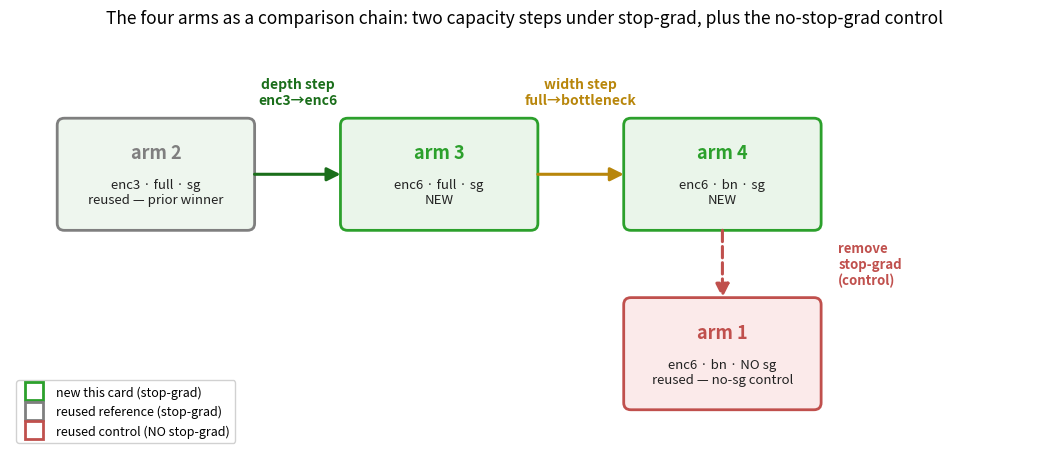

Here is the Python script that generated this plot: (Note: this script raises an exception after producing the figure.)
#!/usr/bin/env python3
"""#341 — design schematic as a COMPARISON CHAIN (not a 2x2 grid: the enc3 x
bottleneck cell is never run and irrelevant, so a grid wastes a cell). From the
#339 stop-grad winner (arm 2), a depth step gives arm 3, then a width step gives
arm 4. Arm 1 is the same enc6 x bottleneck architecture with the stop-grad removed
— the control that isolates stop-grad's role in arm 4's collapse. Env: OUT.
"""
import os
import matplotlib
matplotlib.use("Agg")
import matplotlib.pyplot as plt
from matplotlib.patches import FancyBboxPatch, FancyArrowPatch

OUT = os.environ.get(
    "OUT",
    "/tmp/cf-341/experiments/2026-06-11_stopgrad_capacity/plots/design_grid.png",
)

NEW, REUSE, NOSG = "#2ca02c", "#7f7f7f", "#c0504d"
CW, CH = 1.34, 0.76

fig, ax = plt.subplots(figsize=(10.6, 4.7))


def card(cx, cy, title, sub, fc, ec, dashed=False):
    ax.add_patch(FancyBboxPatch(
        (cx - CW / 2, cy - CH / 2), CW, CH,
        boxstyle="round,pad=0.02,rounding_size=0.05", linewidth=2.0,
        edgecolor=ec, facecolor=fc, linestyle="--" if dashed else "-", zorder=3))
    ax.text(cx, cy + CH * 0.20, title, ha="center", va="center",
            fontsize=13, fontweight="bold", color=ec, zorder=4)
    ax.text(cx, cy - CH * 0.17, sub, ha="center", va="center",
            fontsize=9.5, color="#222", zorder=4)
    return cx, cy


# main chain: arm 2 -> arm 3 -> arm 4 (left to right)
y0 = 1.30
x2, x3, x4 = 0.0, 1.98, 3.96
card(x2, y0, "arm 2", "enc3 · full · sg\nreused — prior winner", "#eef6ee", REUSE)
card(x3, y0, "arm 3", "enc6 · full · sg\nNEW", "#eaf5ea", NEW)
card(x4, y0, "arm 4", "enc6 · bn · sg\nNEW", "#eaf5ea", NEW)
# control hanging below arm 4 (same architecture, stop-grad removed)
y1 = 0.02
card(x4, y1, "arm 1", "enc6 · bn · NO sg\nreused — no-sg control", "#fbeaea", NOSG)


def harrow(xa, xb, y, color):
    ax.add_patch(FancyArrowPatch((xa, y), (xb, y), arrowstyle="-|>",
                 mutation_scale=20, lw=2.2, color=color, zorder=5))


# depth step: arm 2 -> arm 3
harrow(x2 + CW / 2, x3 - CW / 2, y0, "#1a6e1a")
ax.text((x2 + x3) / 2, y0 + CH / 2 + 0.10, "depth step\nenc3→enc6", ha="center",
        va="bottom", fontsize=10, color="#1a6e1a", fontweight="bold")
# width step: arm 3 -> arm 4
harrow(x3 + CW / 2, x4 - CW / 2, y0, "#b8860b")
ax.text((x3 + x4) / 2, y0 + CH / 2 + 0.10, "width step\nfull→bottleneck", ha="center",
        va="bottom", fontsize=10, color="#b8860b", fontweight="bold")
# control: arm 4 -> arm 1 (remove stop-grad), vertical dashed
ax.add_patch(FancyArrowPatch((x4, y0 - CH / 2), (x4, y1 + CH / 2), arrowstyle="-|>",
             mutation_scale=20, lw=2.2, color=NOSG, zorder=5, linestyle="--"))
ax.text(x4 + CW / 2 + 0.14, (y0 + y1) / 2, "remove\nstop-grad\n(control)", ha="left",
        va="center", fontsize=9.5, color=NOSG, fontweight="bold")

ax.set_xlim(-CW / 2 - 0.35, x4 + CW / 2 + 1.55)
ax.set_ylim(y1 - CH / 2 - 0.30, y0 + CH / 2 + 0.62)
ax.axis("off")
ax.set_title("The four arms as a comparison chain: two capacity steps under stop-grad, "
             "plus the no-stop-grad control", fontsize=12.5, pad=8)

handles = [
    plt.Line2D([0], [0], marker="s", color="w", markerfacecolor="w", markeredgecolor=NEW,
               markeredgewidth=2, markersize=13, label="new this card (stop-grad)"),
    plt.Line2D([0], [0], marker="s", color="w", markerfacecolor="w", markeredgecolor=REUSE,
               markeredgewidth=2, markersize=13, label="reused reference (stop-grad)"),
    plt.Line2D([0], [0], marker="s", color="w", markerfacecolor="w", markeredgecolor=NOSG,
               markeredgewidth=2, markersize=13, label="reused control (NO stop-grad)"),
]
ax.legend(handles=handles, loc="lower left", fontsize=9, framealpha=0.9,
          bbox_to_anchor=(0.0, 0.0))

fig.tight_layout()
os.makedirs(os.path.dirname(OUT), exist_ok=True)
fig.savefig(OUT, dpi=120)
print("wrote", OUT)
